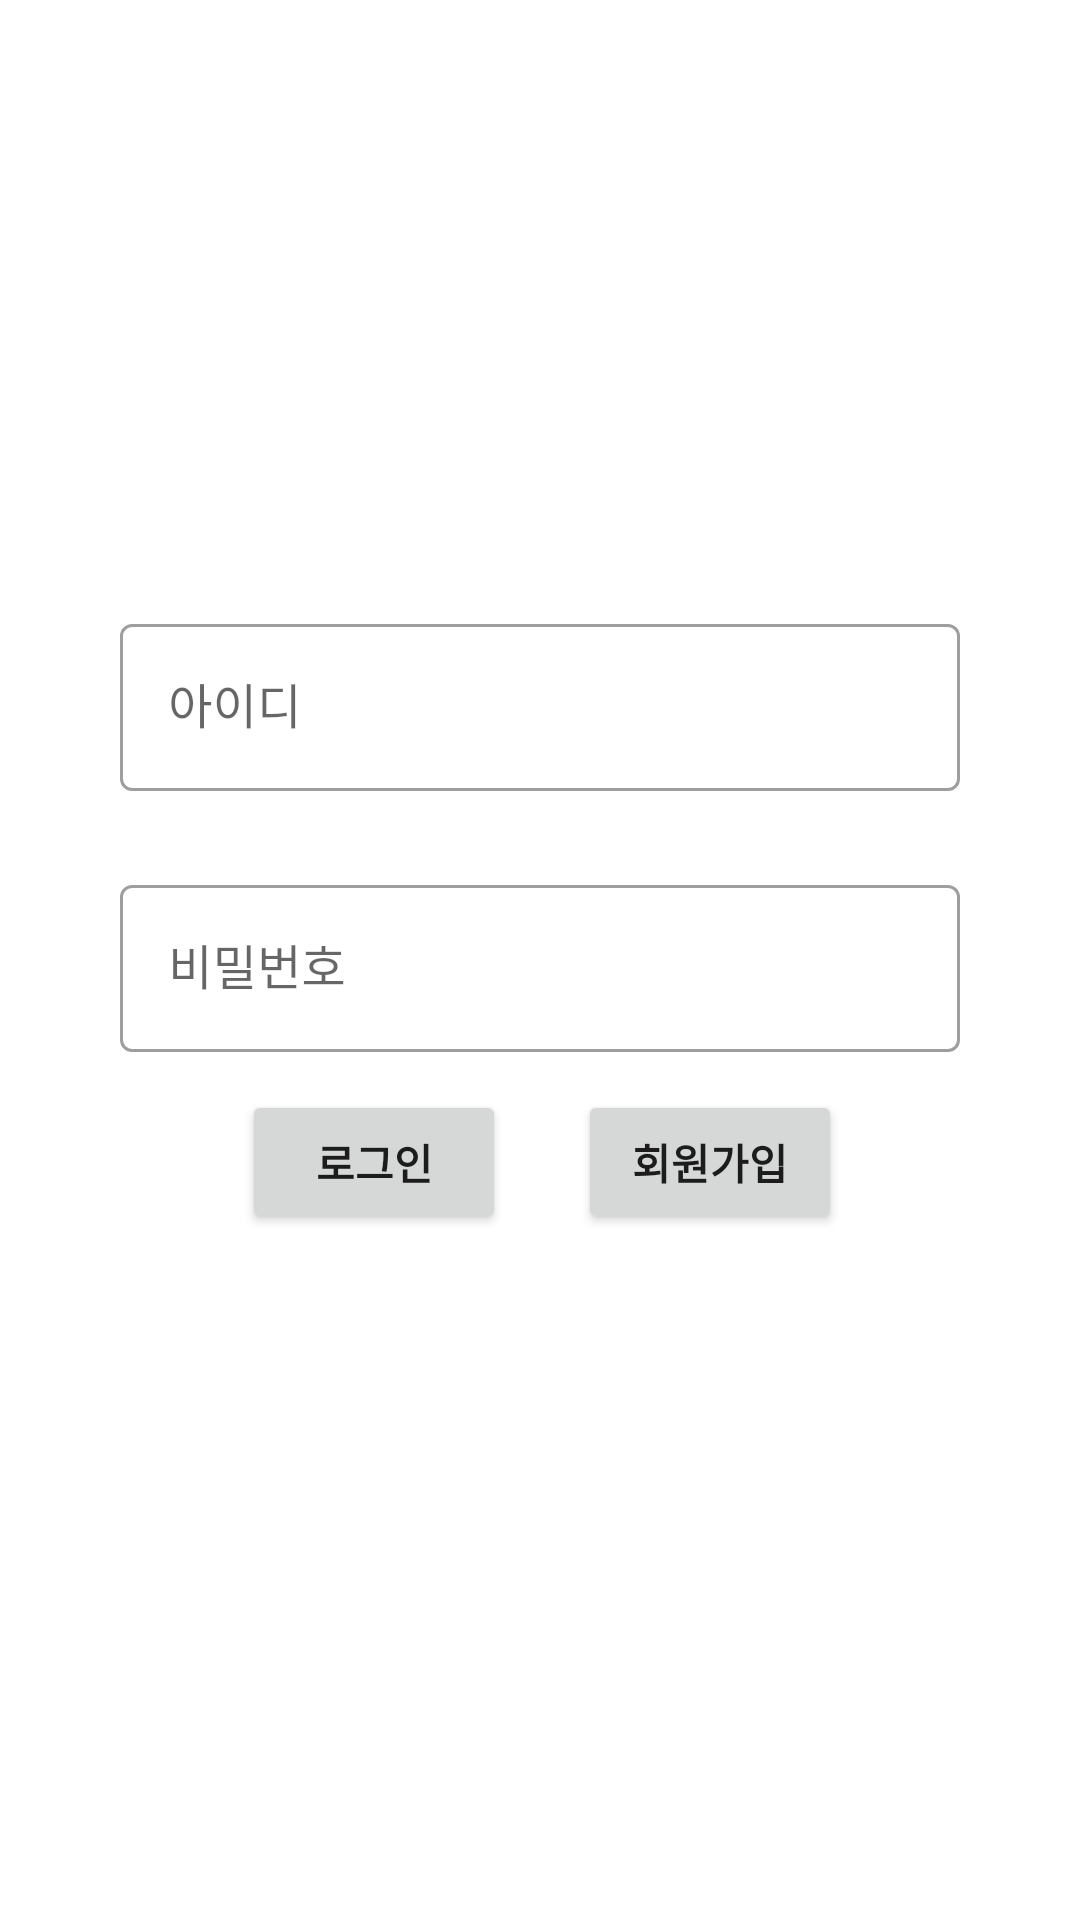

Layout XML and referenced resources for this Android screen:
<!-- AndroidManifest.xml: application theme Theme.MilWiki -->
<!-- res/layout/fragment_login.xml -->
<?xml version="1.0" encoding="utf-8"?>
<androidx.constraintlayout.widget.ConstraintLayout
    xmlns:android="http://schemas.android.com/apk/res/android"
    xmlns:app="http://schemas.android.com/apk/res-auto"
    xmlns:tools="http://schemas.android.com/tools"
    android:layout_width="match_parent"
    android:layout_height="match_parent"
    tools:context=".MainActivity">

    <com.google.android.material.textfield.TextInputLayout
        style="@style/Widget.MaterialComponents.TextInputLayout.OutlinedBox"
        android:layout_width="0dp"
        android:layout_height="wrap_content"
        android:layout_marginLeft="40dp"
        android:layout_marginRight="40dp"
        android:hint="아이디"
        app:layout_constraintBottom_toBottomOf="parent"
        app:layout_constraintLeft_toLeftOf="parent"
        app:layout_constraintRight_toRightOf="parent"
        app:layout_constraintTop_toTopOf="parent"
        app:layout_constraintVertical_bias="0.35"
        app:counterMaxLength="20">

        <com.google.android.material.textfield.TextInputEditText
            android:id="@+id/edit_id"
            android:layout_width="match_parent"
            android:layout_height="wrap_content"
            android:singleLine="true" />

    </com.google.android.material.textfield.TextInputLayout>

    <com.google.android.material.textfield.TextInputLayout
        style="@style/Widget.MaterialComponents.TextInputLayout.OutlinedBox"
        android:layout_width="0dp"
        android:layout_height="wrap_content"
        android:layout_marginLeft="40dp"
        android:layout_marginRight="40dp"
        android:hint="비밀번호"
        app:layout_constraintBottom_toBottomOf="parent"
        app:layout_constraintLeft_toLeftOf="parent"
        app:layout_constraintRight_toRightOf="parent"
        app:layout_constraintTop_toTopOf="parent"
        app:layout_constraintVertical_bias="0.50">

        <com.google.android.material.textfield.TextInputEditText
            android:id="@+id/edit_pwd"
            android:layout_width="match_parent"
            android:layout_height="wrap_content"
            android:inputType="textPassword" />
    </com.google.android.material.textfield.TextInputLayout>

    <Button
        android:id="@+id/btn_login"
        android:layout_width="wrap_content"
        android:layout_height="wrap_content"
        android:layout_marginTop="10dp"
        android:text="로그인"
        android:textStyle="bold"
        app:layout_constraintBottom_toBottomOf="parent"
        app:layout_constraintHorizontal_bias="0.297"
        app:layout_constraintLeft_toLeftOf="parent"
        app:layout_constraintRight_toRightOf="parent"
        app:layout_constraintTop_toTopOf="parent"
        app:layout_constraintVertical_bias="0.607">

    </Button>

    <Button
        android:id="@+id/btn_sign_up"
        android:layout_width="wrap_content"
        android:layout_height="wrap_content"
        android:layout_marginTop="10dp"
        android:text="회원가입"
        android:textStyle="bold"
        app:layout_constraintBottom_toBottomOf="parent"
        app:layout_constraintHorizontal_bias="0.708"
        app:layout_constraintLeft_toLeftOf="parent"
        app:layout_constraintRight_toRightOf="parent"
        app:layout_constraintTop_toTopOf="parent"
        app:layout_constraintVertical_bias="0.607"
        android:onClick="onClick">

    </Button>

</androidx.constraintlayout.widget.ConstraintLayout>
<!-- resources referenced by this layout -->
<resources>
  <style name="Theme.MilWiki" parent="Theme.MaterialComponents.DayNight.DarkActionBar">
          
          <item name="colorPrimary">@color/purple_500</item>
          <item name="colorPrimaryVariant">@color/purple_700</item>
          <item name="colorOnPrimary">@color/white</item>
          
          <item name="colorSecondary">@color/teal_200</item>
          <item name="colorSecondaryVariant">@color/teal_700</item>
          <item name="colorOnSecondary">@color/black</item>
          
          <item name="android:statusBarColor" tools:targetApi="21">?attr/colorPrimaryVariant</item>
          
      </style>
  <!-- not gathered from this repository: default colours our renderer supplied (Android Studio template values) -->
  <color name="purple_500">#FF6200EE</color>
  <color name="purple_700">#FF3700B3</color>
  <color name="teal_200">#FF03DAC5</color>
  <color name="teal_700">#FF018786</color>
  <color name="black">#FF000000</color>
  <color name="white">#FFFFFFFF</color>
</resources>
